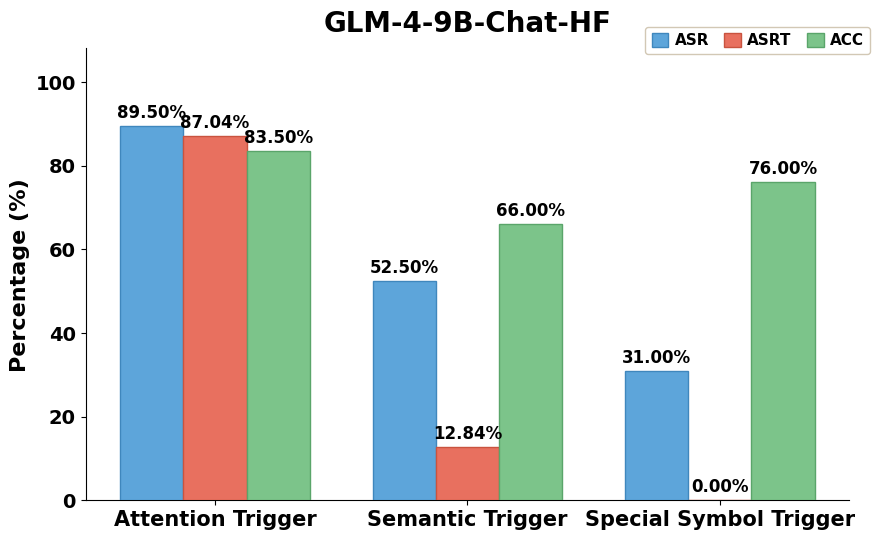

Recreate this plot in Python.
import numpy as np
import matplotlib.pyplot as plt
import os

plt.rcParams["font.family"]      = "Times New Roman"
plt.rcParams["mathtext.fontset"] = "stix"
plt.rcParams["font.weight"]      = "bold"
plt.rcParams["axes.labelweight"] = "bold"
plt.rcParams["axes.titleweight"] = "bold"
plt.rcParams["figure.dpi"]       = 120


attentionAsr  =89.50
attentionAsrt =87.04
attentionAcc  =83.50

semanticAsr   =52.50
semanticAsrt  =12.84
semanticAcc   = 66.00

symbolAsr     =31.00
symbolAsrt    =0.00
symbolAcc     = 76.00

groups = ["Attention Trigger", "Semantic Trigger", "Special Symbol Trigger"]

asrVals  = [attentionAsr,  semanticAsr,  symbolAsr]
asrtVals = [attentionAsrt, semanticAsrt, symbolAsrt]
accVals  = [attentionAcc,  semanticAcc,  symbolAcc]

x        = np.arange(len(groups))
barWidth = 0.25

colorAsr   = "#5DA5DA"
edgeAsr    = "#3F87BD"
colorAsrt  = "#E8705F"
edgeAsrt   = "#C9533F"
colorAcc   = "#7CC48A"
edgeAcc    = "#5AA56A"

barAlpha   = 1.0
paperBg    = "#FFFFFF"
ink         = "#000000"
subInk     = "#000000"

fsTitle    = 20
fsYlabel   = 16
fsXtick    = 15
fsYtick    = 14
fsLegend   = 11
fsAnnot    = 12

fig, ax = plt.subplots(figsize=(9, 5.5))
fig.patch.set_facecolor(paperBg)
ax.set_facecolor(paperBg)

bars1 = ax.bar(x - barWidth, asrVals,  barWidth, label="ASR",
               color=colorAsr,  edgecolor=edgeAsr,  linewidth=1.0, alpha=barAlpha, zorder=3)
bars2 = ax.bar(x,            asrtVals, barWidth, label="ASRT",
               color=colorAsrt, edgecolor=edgeAsrt, linewidth=1.0, alpha=barAlpha, zorder=3)
bars3 = ax.bar(x + barWidth, accVals,  barWidth, label="ACC",
               color=colorAcc,  edgecolor=edgeAcc,  linewidth=1.0, alpha=barAlpha, zorder=3)

def addLabels(bars):
    for bar in bars:
        h = bar.get_height()
        ax.annotate(f"{h:.2f}%",
                    xy=(bar.get_x() + bar.get_width() / 2, h),
                    xytext=(0, 3), textcoords="offset points",
                    ha="center", va="bottom", fontsize=fsAnnot, fontweight="bold",
                    color=subInk)

addLabels(bars1)
addLabels(bars2)
addLabels(bars3)

ax.set_ylabel("Percentage (%)", fontsize=fsYlabel, fontweight="bold", color=subInk)
ax.set_xticks(x)
ax.set_xticklabels(groups, fontsize=fsXtick, fontweight="bold", color=subInk)
ax.tick_params(axis="y", colors=subInk, labelsize=fsYtick)
for lbl in ax.get_yticklabels():
    lbl.set_fontweight("bold")
ax.set_ylim(0, 108)
ax.set_yticks(np.arange(0, 101, 20))

leg = ax.legend(fontsize=fsLegend, frameon=True, framealpha=0.85,
                edgecolor="#CBBFA8", facecolor=paperBg,
                loc="lower center", bbox_to_anchor=(0.88, 0.97),
                ncol=3,
                handlelength=1.1, handleheight=1.1,
                handletextpad=0.4, columnspacing=1.0, borderpad=0.4)
for txt in leg.get_texts():
    txt.set_color(subInk)
    txt.set_fontweight("bold")

ax.grid(False)

for spine in ["top", "right"]:
    ax.spines[spine].set_visible(False)
for spine in ["left", "bottom"]:
    ax.spines[spine].set_color("#000000")

plt.title("GLM-4-9B-Chat-HF", fontsize=fsTitle, fontweight="bold", pad=12, color=ink)
plt.tight_layout()

saveDir = "---"
os.makedirs(saveDir, exist_ok=True)
savePath = os.path.join(saveDir, "GLM-4-9B-Chat-HF-SVAMP-AFBAP.png")
plt.savefig(savePath, dpi=300, bbox_inches="tight", facecolor=fig.get_facecolor())
print(f"图片已保存到: {savePath}")
plt.show()
